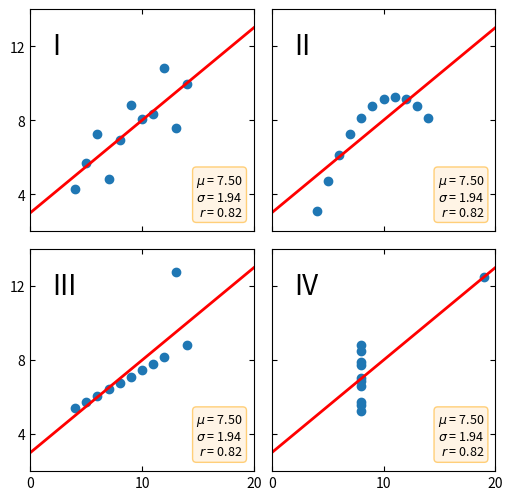
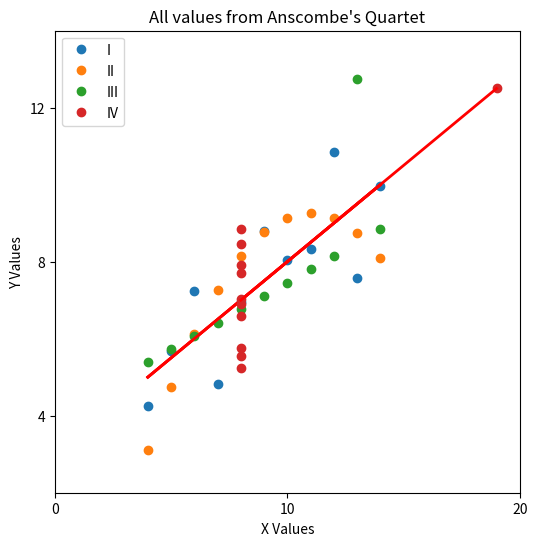

Python code for these plots, in order:
#!/usr/bin/env python3
# -*- coding: utf-8 -*-
"""
Created on Fri Aug 16 10:13:21 2024

[redacted]
"""

import matplotlib.pyplot as plt
import numpy as np

# all four datasets are described by the same linear model - until the residuals are examined
# N = 11
# mean of X = 9.0
# mean of Y = 7.5
# equation of regression line = Y = 3+0.5X
# standard error of estimate of slope = 0.118
# t = 4.24
# sum of squares = X-X = 110.0
# regression sum of squares = 27.50
# residual sum of squares of Y = 13.75
# correlation coefficient = 0.82
# r2= .67

x = [10, 8, 13, 9, 11, 14, 6, 4, 12, 7, 5]
y1 = [8.04, 6.95, 7.58, 8.81, 8.33, 9.96, 7.24, 4.26, 10.84, 4.82, 5.68]
y2 = [9.14, 8.14, 8.74, 8.77, 9.26, 8.10, 6.13, 3.10, 9.13, 7.26, 4.74]
y3 = [7.46, 6.77, 12.74, 7.11, 7.81, 8.84, 6.08, 5.39, 8.15, 6.42, 5.73]
x4 = [8, 8, 8, 8, 8, 8, 8, 19, 8, 8, 8]
y4 = [6.58, 5.76, 7.71, 8.84, 8.47, 7.04, 5.25, 12.50, 5.56, 7.91, 6.89]

datasets = {
    'I': (x, y1),
    'II': (x, y2),
    'III': (x, y3),
    'IV': (x4, y4)
}

fig, axs = plt.subplots(2, 2, sharex=True, sharey=True, figsize=(6, 6),
                        gridspec_kw={'wspace': 0.08, 'hspace': 0.08})
axs[0, 0].set(xlim=(0, 20), ylim=(2, 14))
axs[0, 0].set(xticks=(0, 10, 20), yticks=(4, 8, 12))

for ax, (label, (x, y)) in zip(axs.flat, datasets.items()):
    ax.text(0.1, 0.9, label, fontsize=20, transform=ax.transAxes, va='top')
    ax.tick_params(direction='in', top=True, right=True)
    ax.plot(x, y, 'o')

    # linear regression
    p1, p0 = np.polyfit(x, y, deg=1)  # slope, intercept
    ax.axline(xy1=(0, p0), slope=p1, color='r', lw=2)

    # add text box for the statistics
    stats = (f'$\\mu$ = {np.mean(y):.2f}\n'
             f'$\\sigma$ = {np.std(y):.2f}\n'
             f'$r$ = {np.corrcoef(x, y)[0][1]:.2f}')
    bbox = dict(boxstyle='round', fc='blanchedalmond', ec='orange', alpha=0.5)
    ax.text(0.95, 0.07, stats, fontsize=9, bbox=bbox,
            transform=ax.transAxes, horizontalalignment='right')

plt.show()

# Create a single plot
plt.figure(figsize=(6, 6))

# Set the same axis for all plots
plt.xlim(0, 20)
plt.ylim(2, 14)
plt.xticks([0, 10, 20])
plt.yticks([4, 8, 12])

for label, (x, y) in datasets.items():
    plt.plot(x, y, 'o', label=label)

    # linear regression
    p1, p0 = np.polyfit(x, y, deg=1)  # slope, intercept
    plt.plot(np.unique(x), np.poly1d([p1, p0])(np.unique(x)), color='r', lw=2)

# Add a legend
plt.legend()

# Add labels to x and y axes
plt.xlabel('X Values')
plt.ylabel('Y Values')
# Add a title
plt.title('All values from Anscombe\'s Quartet')
# Show the plot
plt.show()
